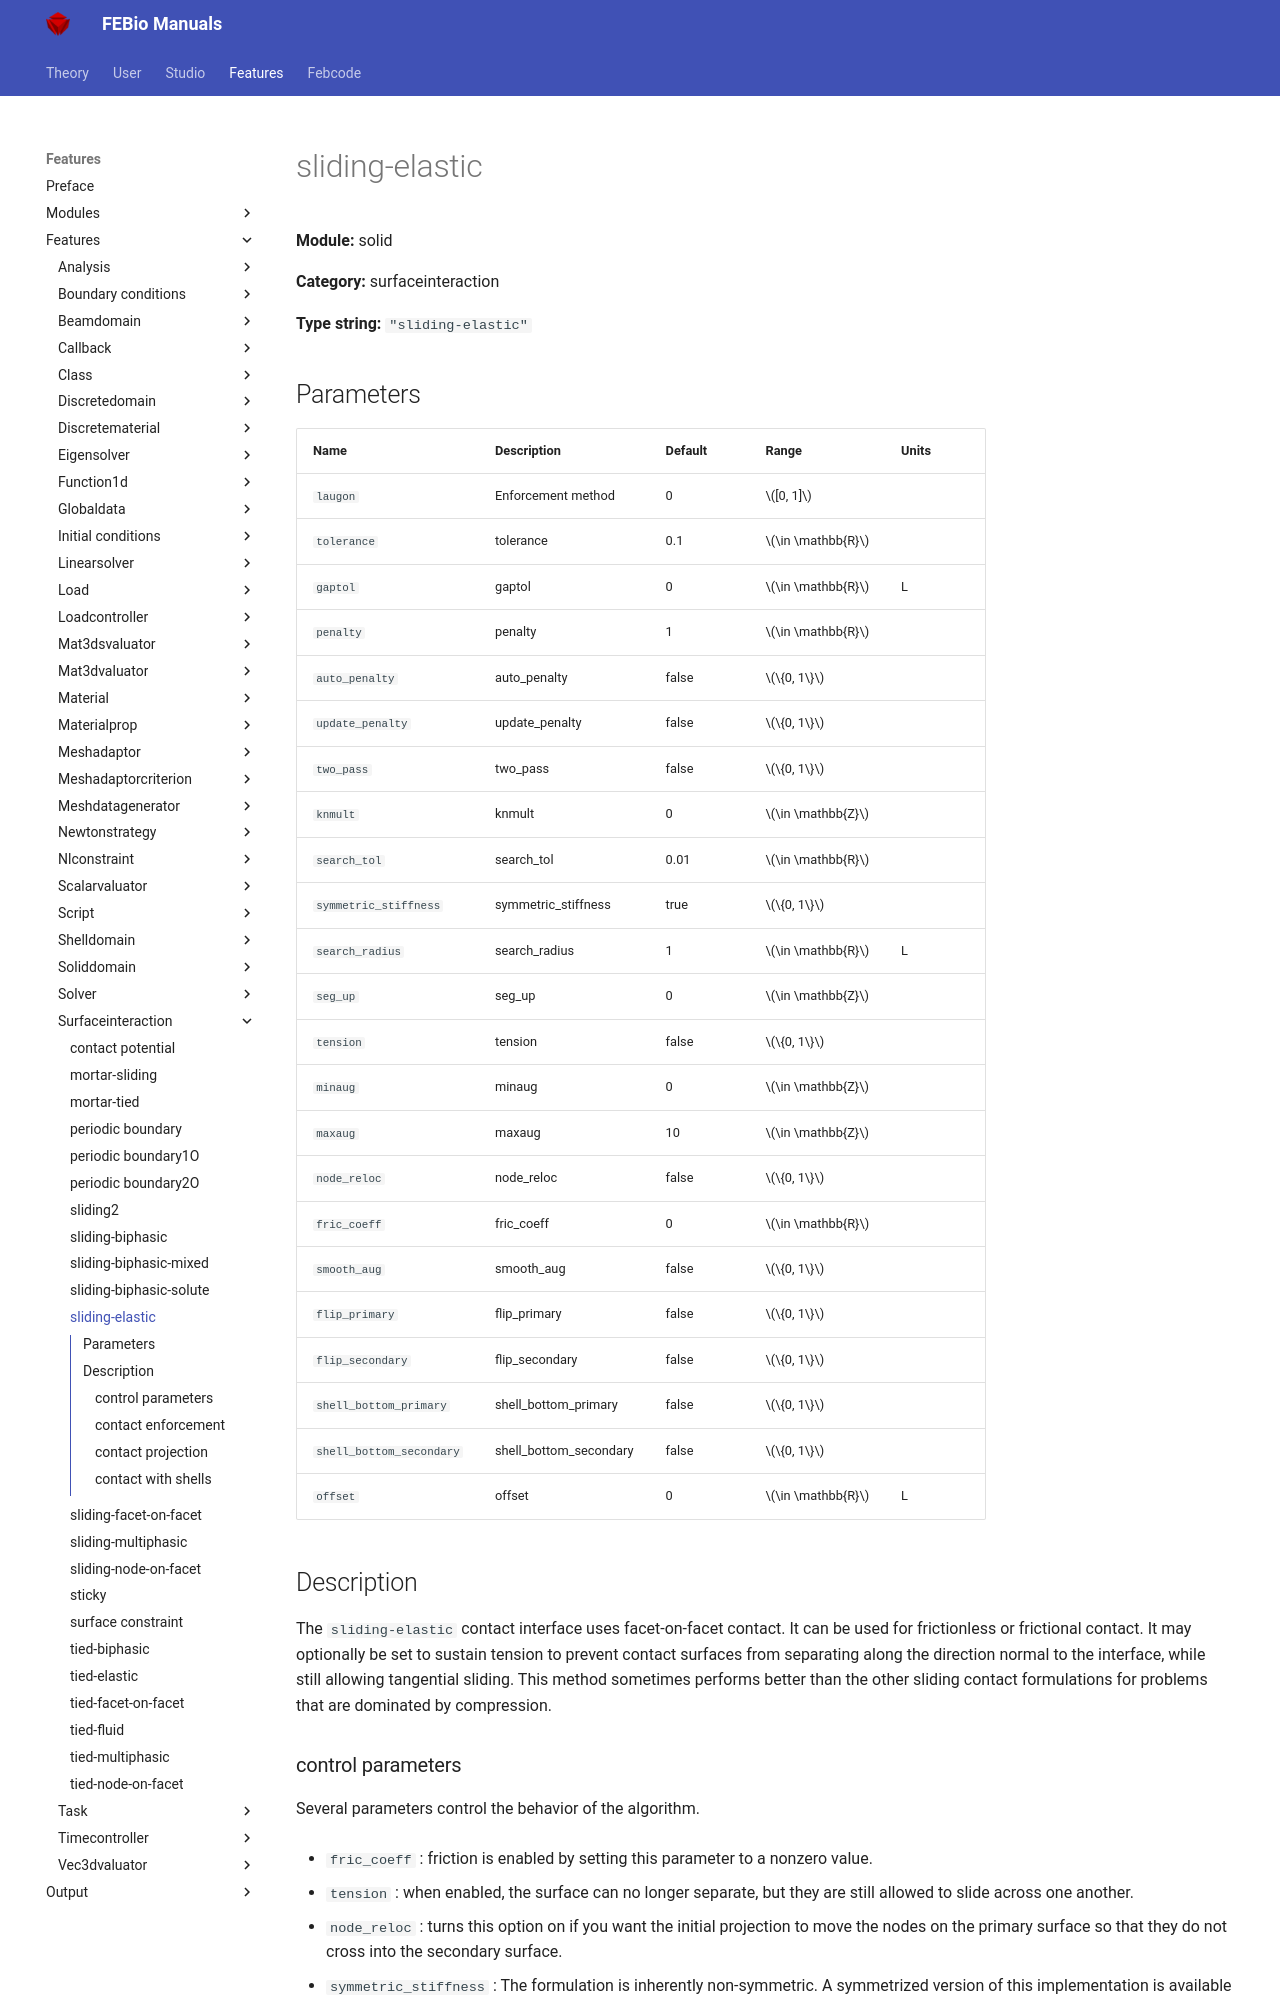

repository: febiosoftware/febio-docs · page: features/features/solid_surfaceinteraction_sliding-elastic/index.html · generator: mkdocs

# sliding-elastic

**Module:** solid

**Category:** surfaceinteraction

**Type string:** `"sliding-elastic"`

## Parameters

| Name | Description | Default | Range | Units |
|------|-------------|---------|-------|-------|
| `laugon` | Enforcement method | 0 | $[0, 1]$ |  |
| `tolerance` | tolerance | 0.1 | $\in \mathbb{R}$ |  |
| `gaptol` | gaptol | 0 | $\in \mathbb{R}$ | L |
| `penalty` | penalty | 1 | $\in \mathbb{R}$ |  |
| `auto_penalty` | auto_penalty | false | $\{0, 1\}$ |  |
| `update_penalty` | update_penalty | false | $\{0, 1\}$ |  |
| `two_pass` | two_pass | false | $\{0, 1\}$ |  |
| `knmult` | knmult | 0 | $\in \mathbb{Z}$ |  |
| `search_tol` | search_tol | 0.01 | $\in \mathbb{R}$ |  |
| `symmetric_stiffness` | symmetric_stiffness | true | $\{0, 1\}$ |  |
| `search_radius` | search_radius | 1 | $\in \mathbb{R}$ | L |
| `seg_up` | seg_up | 0 | $\in \mathbb{Z}$ |  |
| `tension` | tension | false | $\{0, 1\}$ |  |
| `minaug` | minaug | 0 | $\in \mathbb{Z}$ |  |
| `maxaug` | maxaug | 10 | $\in \mathbb{Z}$ |  |
| `node_reloc` | node_reloc | false | $\{0, 1\}$ |  |
| `fric_coeff` | fric_coeff | 0 | $\in \mathbb{R}$ |  |
| `smooth_aug` | smooth_aug | false | $\{0, 1\}$ |  |
| `flip_primary` | flip_primary | false | $\{0, 1\}$ |  |
| `flip_secondary` | flip_secondary | false | $\{0, 1\}$ |  |
| `shell_bottom_primary` | shell_bottom_primary | false | $\{0, 1\}$ |  |
| `shell_bottom_secondary` | shell_bottom_secondary | false | $\{0, 1\}$ |  |
| `offset` | offset | 0 | $\in \mathbb{R}$ | L |


## Description

The `sliding-elastic` contact interface uses facet-on-facet contact. It can be used for frictionless or frictional contact. It may optionally be set to sustain tension to prevent contact surfaces from separating along the direction normal to the interface, while still allowing tangential sliding. This method sometimes performs better than the other sliding contact formulations for problems that are dominated by compression. 

### control parameters
Several parameters control the behavior of the algorithm.

* `fric_coeff` : friction is enabled by setting this parameter to a nonzero value. 

* `tension` : when enabled, the surface can no longer separate, but they are still allowed to slide across one another. 

* `node_reloc` : turns this option on if you want the initial projection to move the nodes on the primary surface so that they do not cross into the secondary surface. 

* `symmetric_stiffness` : The formulation is inherently non-symmetric. A symmetrized version of this implementation is available by setting the `symmetric_stiffness` flag to 1, but the symmetric version does not converge as well as the non-symmetric version.
